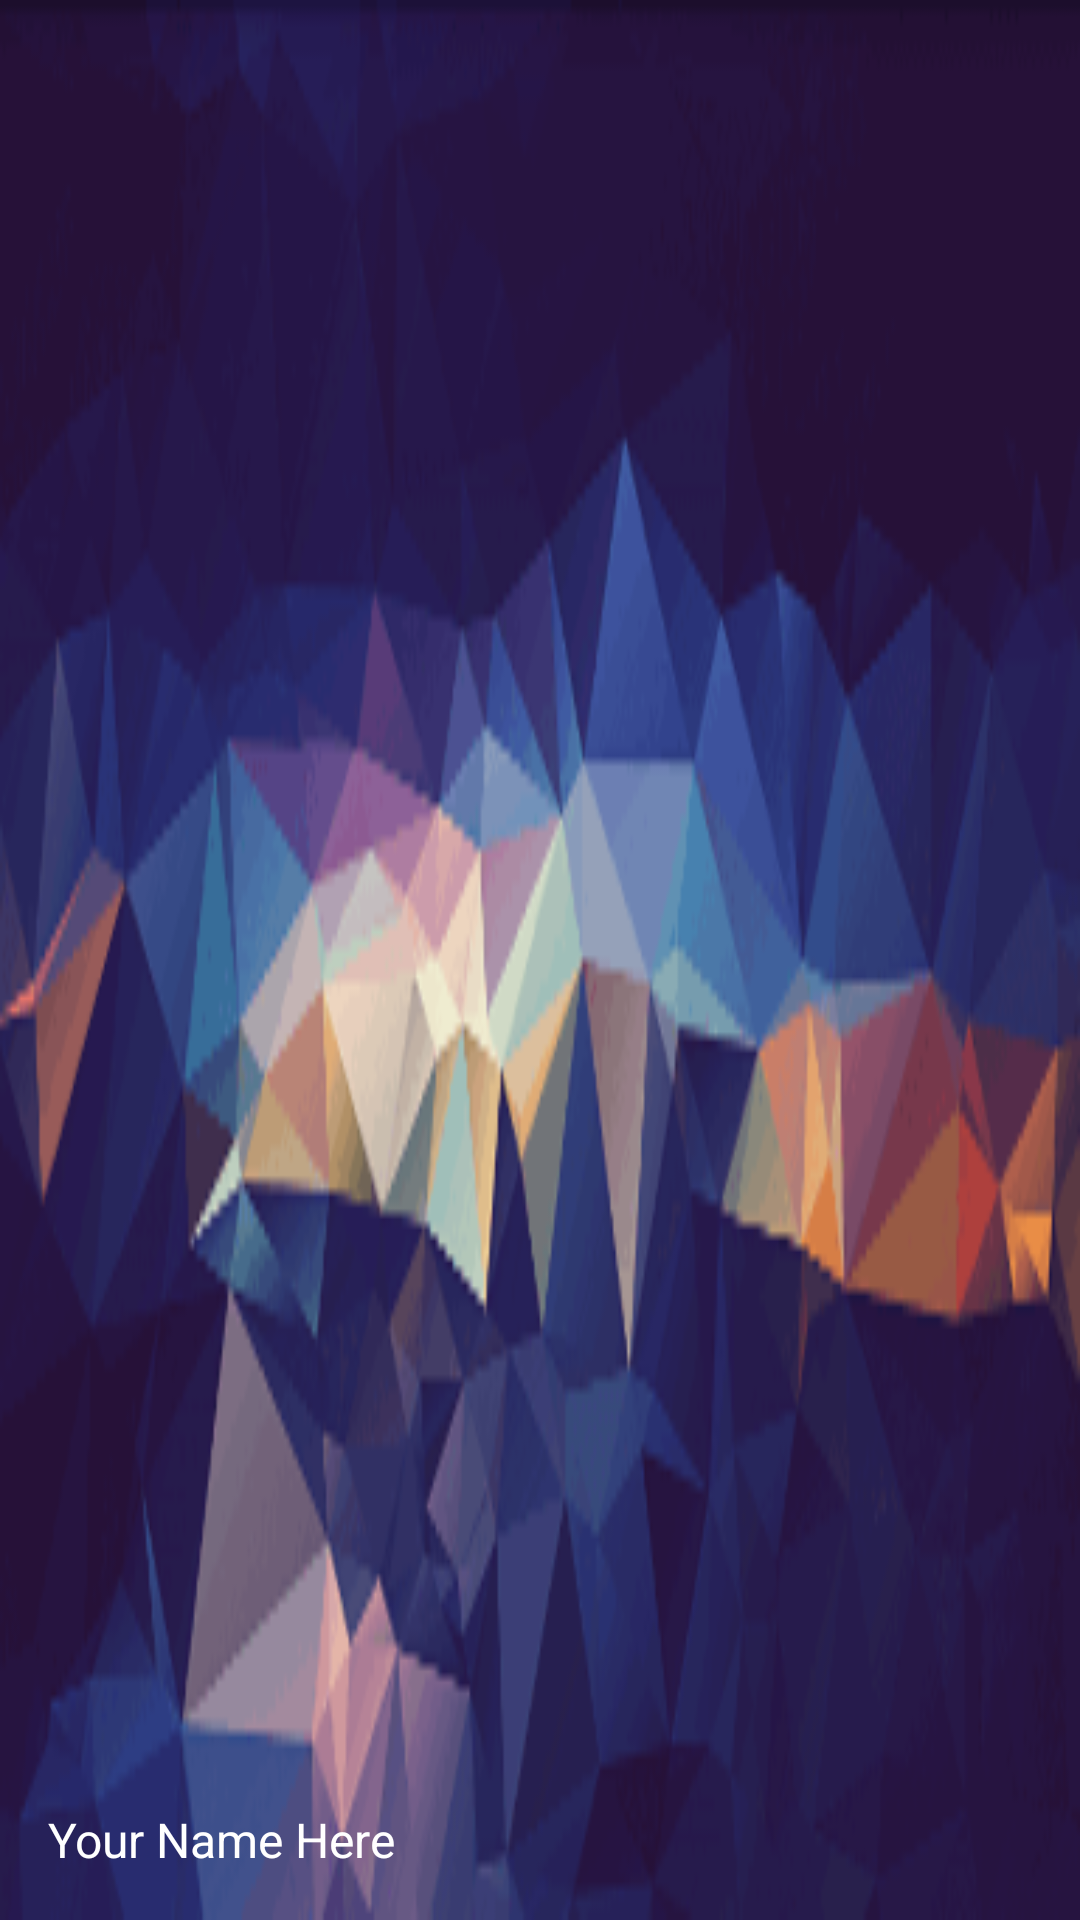

The Android layout XML behind this screen, and the referenced resources:
<!-- AndroidManifest.xml: application theme AppTheme -->
<!-- res/layout/drawer_header.xml -->
<FrameLayout xmlns:android="http://schemas.android.com/apk/res/android"
    android:layout_width="match_parent"
    android:layout_height="200dp"
    android:orientation="vertical">
    <ImageView
        android:layout_width="match_parent"
        android:layout_height="match_parent"
        android:background="@drawable/nav_header_bg1"
        android:tint="@color/session_photo_scrim"
        android:scaleType="centerCrop" />
    <TextView
        android:id="@+id/nav_header_text"
        style="@style/TextAppearance.AppCompat.Subhead"
        android:layout_width="match_parent"
        android:layout_height="wrap_content"
        android:layout_gravity="bottom"
        android:layout_margin="16dp"
        android:text="Your Name Here"
        android:textColor="@android:color/white" />
</FrameLayout>
<!-- resources referenced by this layout -->
<resources>
  <color name="session_photo_scrim">#7e000000</color>
  <!-- drawable nav_header_bg1: png bitmap (drawable, 49778 bytes) -->
  <style name="AppTheme" parent="Theme.AppCompat.Light.NoActionBar">
          
          <item name="android:colorPrimary">@color/primary_color</item>
          <item name="android:colorPrimaryDark">@color/primary_dark_color</item>
          <item name="android:colorAccent">@color/accent_color</item>
          <item name="android:windowTranslucentStatus">true</item>
      </style>
  <color name="primary_color">#428cb5</color>
  <color name="primary_dark_color">#095d8b</color>
  <color name="accent_color">#a00062</color>
</resources>
